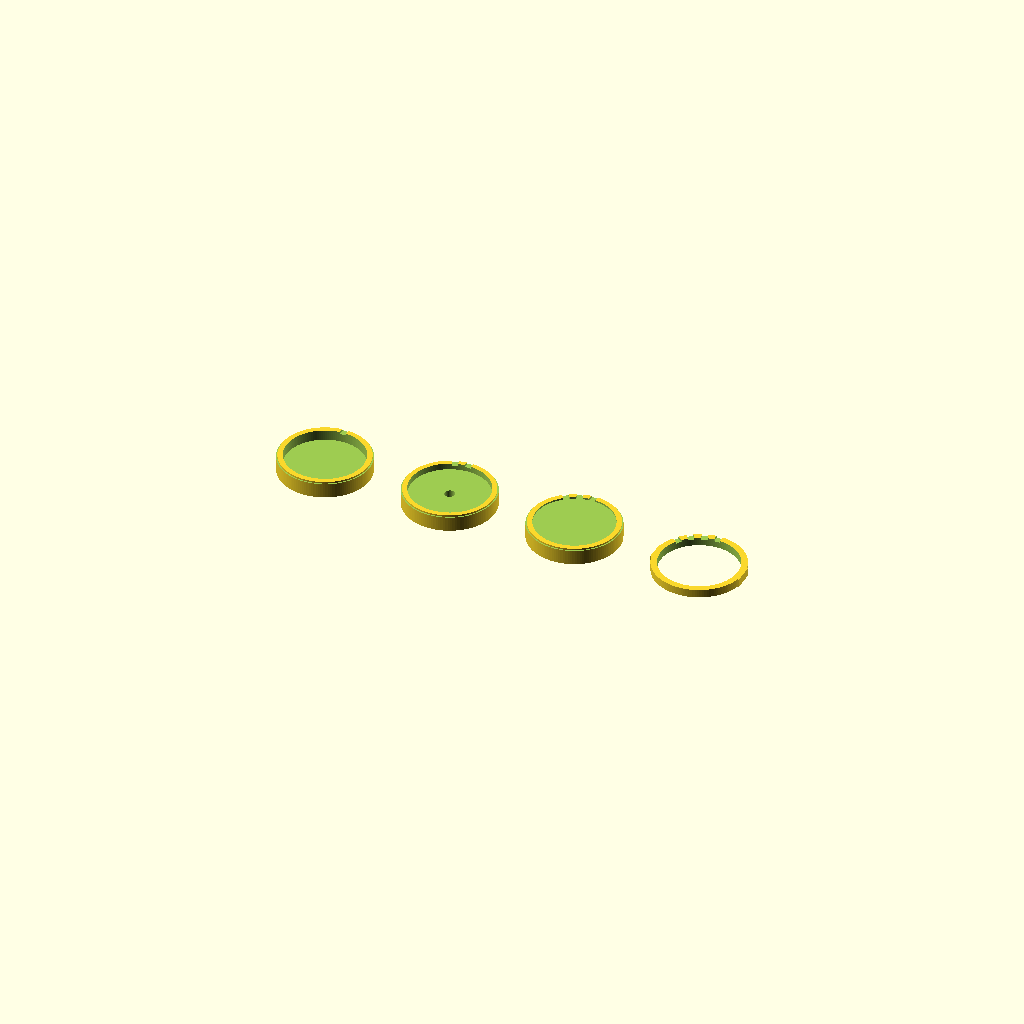
Cell 1: the model at its default parameters.
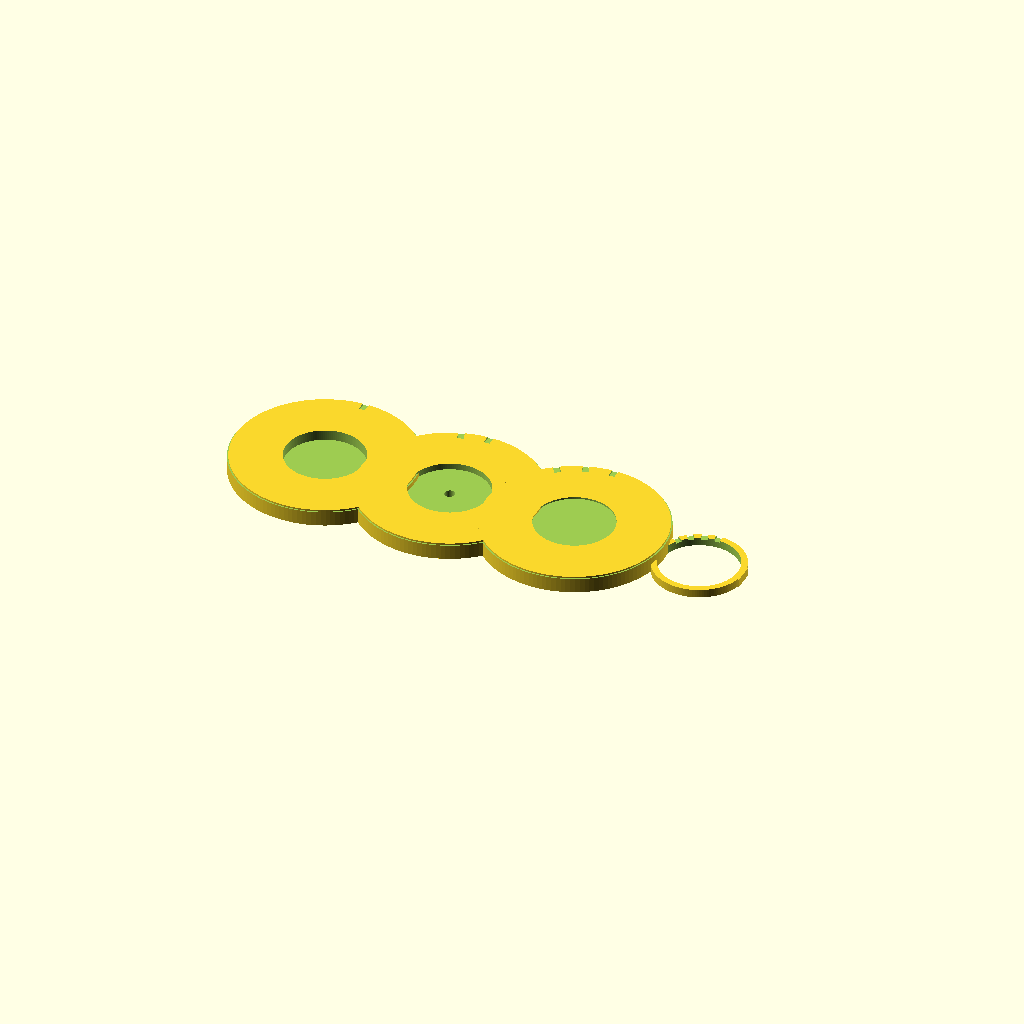
Cell 2 — accessory_od set to 88.4, the other parameters unchanged.
All cells are drawn from one camera (rotation 55°, 0°, 25°, orthographic, colour scheme Cornfield), so only the parameter changes between them.
The OpenSCAD source (CAD/014-LIO-3D-print_sample_accessory_batch_v01.scad):
// Lio v0.1 — Sample / Calibration Accessory Batch
// Units: millimeters
//
// This print generates four separate physical pieces:
// 1. Powder sample cup
// 2. PTFE reference holder
// 3. Dark reference plug
// 4. Leveling ring / scraper guide
//
// These pieces are designed to fit:
// - Print 12 moving sample platform pocket: ~45 mm diameter
// - Print 13 moving skirt inner opening: ~46 mm diameter
//
// IMPORTANT:
// - The PTFE holder is NOT the white reference itself.
// - Cut a PTFE disk from your 3 mm PTFE sheet and press/place it into the holder.
// - The top PTFE surface should be flush with the holder rim.
// - The powder cup top rim defines the target powder surface plane.
//
// Print orientation:
// - Flat on bed.
// - Supports OFF.
//
// Material:
// - PETG recommended.
// - Dark plug should be printed black and/or topped with flocking/matte black material.

$fn = 128;
eps = 0.05;

// ---------------------------------------------------------
// Output selector
// ---------------------------------------------------------
//
// Options:
// "batch"          -> all four pieces arranged on the bed
// "sample_cup"     -> powder sample cup only
// "ptfe_holder"    -> PTFE holder only
// "dark_plug"      -> dark reference plug only
// "leveling_ring"  -> leveling ring only

part = "batch";

// ---------------------------------------------------------
// Shared fit dimensions
// ---------------------------------------------------------

// This must fit inside Print 12 sample_pocket_d = 45.0 mm
// and inside Print 13 sleeve_id = 46.0 mm.
accessory_od = 44.2;

// Lower locating foot.
locator_d = 44.2;
locator_h = 3.0;

// Overall height of cup / holder / plug.
accessory_h = 8.0;

// Powder cup dimensions.
cup_inner_d = 38.0;
powder_depth = 5.0;      // powder depth from top rim to bottom
cup_bottom_t = accessory_h - powder_depth;

// PTFE reference disk dimensions.
// Your PTFE sheet is 3 mm thick.
ptfe_disk_d = 38.0;
ptfe_recess_d = 38.4;
ptfe_recess_depth = 3.08; // tiny extra clearance for 3 mm PTFE

// Dark plug top flocking recess.
dark_top_recess_d = 38.0;
dark_top_recess_depth = 0.8;

// Leveling ring dimensions.
// This sits on top of the powder cup while filling, then gets removed.
leveling_ring_od = 44.0;
leveling_ring_id = cup_inner_d;
leveling_ring_h = 4.0;

// Small top bevel/lead-in dimensions.
top_bevel_h = 0.8;
top_bevel_d_extra = 1.2;

// Identification notch settings.
// These are shallow top-edge cuts so you can distinguish pieces without raised text.
enable_id_notches = true;
notch_w = 3.0;
notch_l = 5.0;
notch_depth = 1.0;

// Layout spacing for batch print.
layout_spacing = 62;

// ---------------------------------------------------------
// Helper modules
// ---------------------------------------------------------

module ring(od, id, h) {
    difference() {
        cylinder(d = od, h = h);
        translate([0, 0, -1])
            cylinder(d = id, h = h + 2);
    }
}

module shallow_top_notches(count, od, ztop) {
    if (enable_id_notches) {
        for (i = [0 : count - 1]) {
            angle = 90 + i * 18;
            rotate([0, 0, angle])
            translate([od/2 - notch_l/2 + eps, 0, ztop - notch_depth/2 + eps])
                cube([notch_l, notch_w, notch_depth + 2*eps], center = true);
        }
    }
}

module top_leadin_cut(od, ztop) {
    // Slight outer-edge relief at the top so pieces insert/remove more easily.
    translate([0, 0, ztop - top_bevel_h])
    difference() {
        cylinder(d = od + 2, h = top_bevel_h + eps);
        translate([0, 0, -eps])
            cylinder(d = od - top_bevel_d_extra, h = top_bevel_h + 2*eps);
    }
}

module bottom_locator_body() {
    // The whole piece is a straight cylinder for reliable pocket fit.
    // The lower 3 mm functions as the locating foot in the moving platform pocket.
    cylinder(d = accessory_od, h = accessory_h);
}

// ---------------------------------------------------------
// 14A — Powder sample cup
// ---------------------------------------------------------

module powder_sample_cup() {
    difference() {
        bottom_locator_body();

        // Powder cavity: open from top, leaves cup_bottom_t floor.
        translate([0, 0, cup_bottom_t])
            cylinder(d = cup_inner_d, h = powder_depth + 1);

        // Slight top lead-in / outer relief.
        top_leadin_cut(accessory_od, accessory_h);

        // One shallow notch = sample cup.
        shallow_top_notches(1, accessory_od, accessory_h);
    }
}

// ---------------------------------------------------------
// 14B — PTFE reference holder
// ---------------------------------------------------------

module ptfe_reference_holder() {
    difference() {
        bottom_locator_body();

        // Top recess for 3 mm PTFE disk.
        // PTFE disk should sit almost flush with top rim.
        translate([0, 0, accessory_h - ptfe_recess_depth])
            cylinder(d = ptfe_recess_d, h = ptfe_recess_depth + 1);

        // Small center push-through hole.
        // Lets you push PTFE disk out from below with a small rod if needed.
        translate([0, 0, -1])
            cylinder(d = 5.0, h = accessory_h + 2);

        // Slight top lead-in.
        top_leadin_cut(accessory_od, accessory_h);

        // Two shallow notches = PTFE holder.
        shallow_top_notches(2, accessory_od, accessory_h);
    }
}

// ---------------------------------------------------------
// 14C — Dark reference plug
// ---------------------------------------------------------

module dark_reference_plug() {
    difference() {
        bottom_locator_body();

        // Shallow top recess for black flocking, matte paint, or black felt disk.
        translate([0, 0, accessory_h - dark_top_recess_depth])
            cylinder(d = dark_top_recess_d, h = dark_top_recess_depth + 1);

        // Slight top lead-in.
        top_leadin_cut(accessory_od, accessory_h);

        // Three shallow notches = dark plug.
        shallow_top_notches(3, accessory_od, accessory_h);
    }
}

// ---------------------------------------------------------
// 14D — Leveling ring / scraper guide
// ---------------------------------------------------------

module leveling_ring() {
    difference() {
        union() {
            // Thin ring.
            ring(leveling_ring_od, leveling_ring_id, leveling_ring_h);

            // Two small grip ears that remain within skirt clearance.
            // These are full-height, not floating.
            for (a = [0, 180]) {
                rotate([0, 0, a])
                translate([leveling_ring_od/2 - 2, 0, leveling_ring_h/2])
                    cube([4.0, 10.0, leveling_ring_h], center = true);
            }
        }

        // Re-cut inner bore through everything, including ears if they intrude.
        translate([0, 0, -1])
            cylinder(d = leveling_ring_id, h = leveling_ring_h + 2);

        // Four shallow notches = leveling ring.
        shallow_top_notches(4, leveling_ring_od, leveling_ring_h);
    }
}

// ---------------------------------------------------------
// Output selector
// ---------------------------------------------------------

if (part == "sample_cup") {
    powder_sample_cup();
}

if (part == "ptfe_holder") {
    ptfe_reference_holder();
}

if (part == "dark_plug") {
    dark_reference_plug();
}

if (part == "leveling_ring") {
    leveling_ring();
}

if (part == "batch") {
    translate([-1.5 * layout_spacing, 0, 0])
        powder_sample_cup();

    translate([-0.5 * layout_spacing, 0, 0])
        ptfe_reference_holder();

    translate([0.5 * layout_spacing, 0, 0])
        dark_reference_plug();

    translate([1.5 * layout_spacing, 0, 0])
        leveling_ring();
}
Parameter table extracted from the source (name, type, default, range or options):
eps: number, default 0.05
part: string, default "batch"
accessory_od: number, default 44.2
locator_d: number, default 44.2
locator_h: number, default 3
accessory_h: number, default 8
cup_inner_d: number, default 38
powder_depth: number, default 5
ptfe_disk_d: number, default 38
ptfe_recess_d: number, default 38.4
ptfe_recess_depth: number, default 3.08
dark_top_recess_d: number, default 38
dark_top_recess_depth: number, default 0.8
leveling_ring_od: number, default 44
leveling_ring_h: number, default 4
top_bevel_h: number, default 0.8
top_bevel_d_extra: number, default 1.2
enable_id_notches: bool, default true
notch_w: number, default 3
notch_l: number, default 5
notch_depth: number, default 1
layout_spacing: number, default 62
